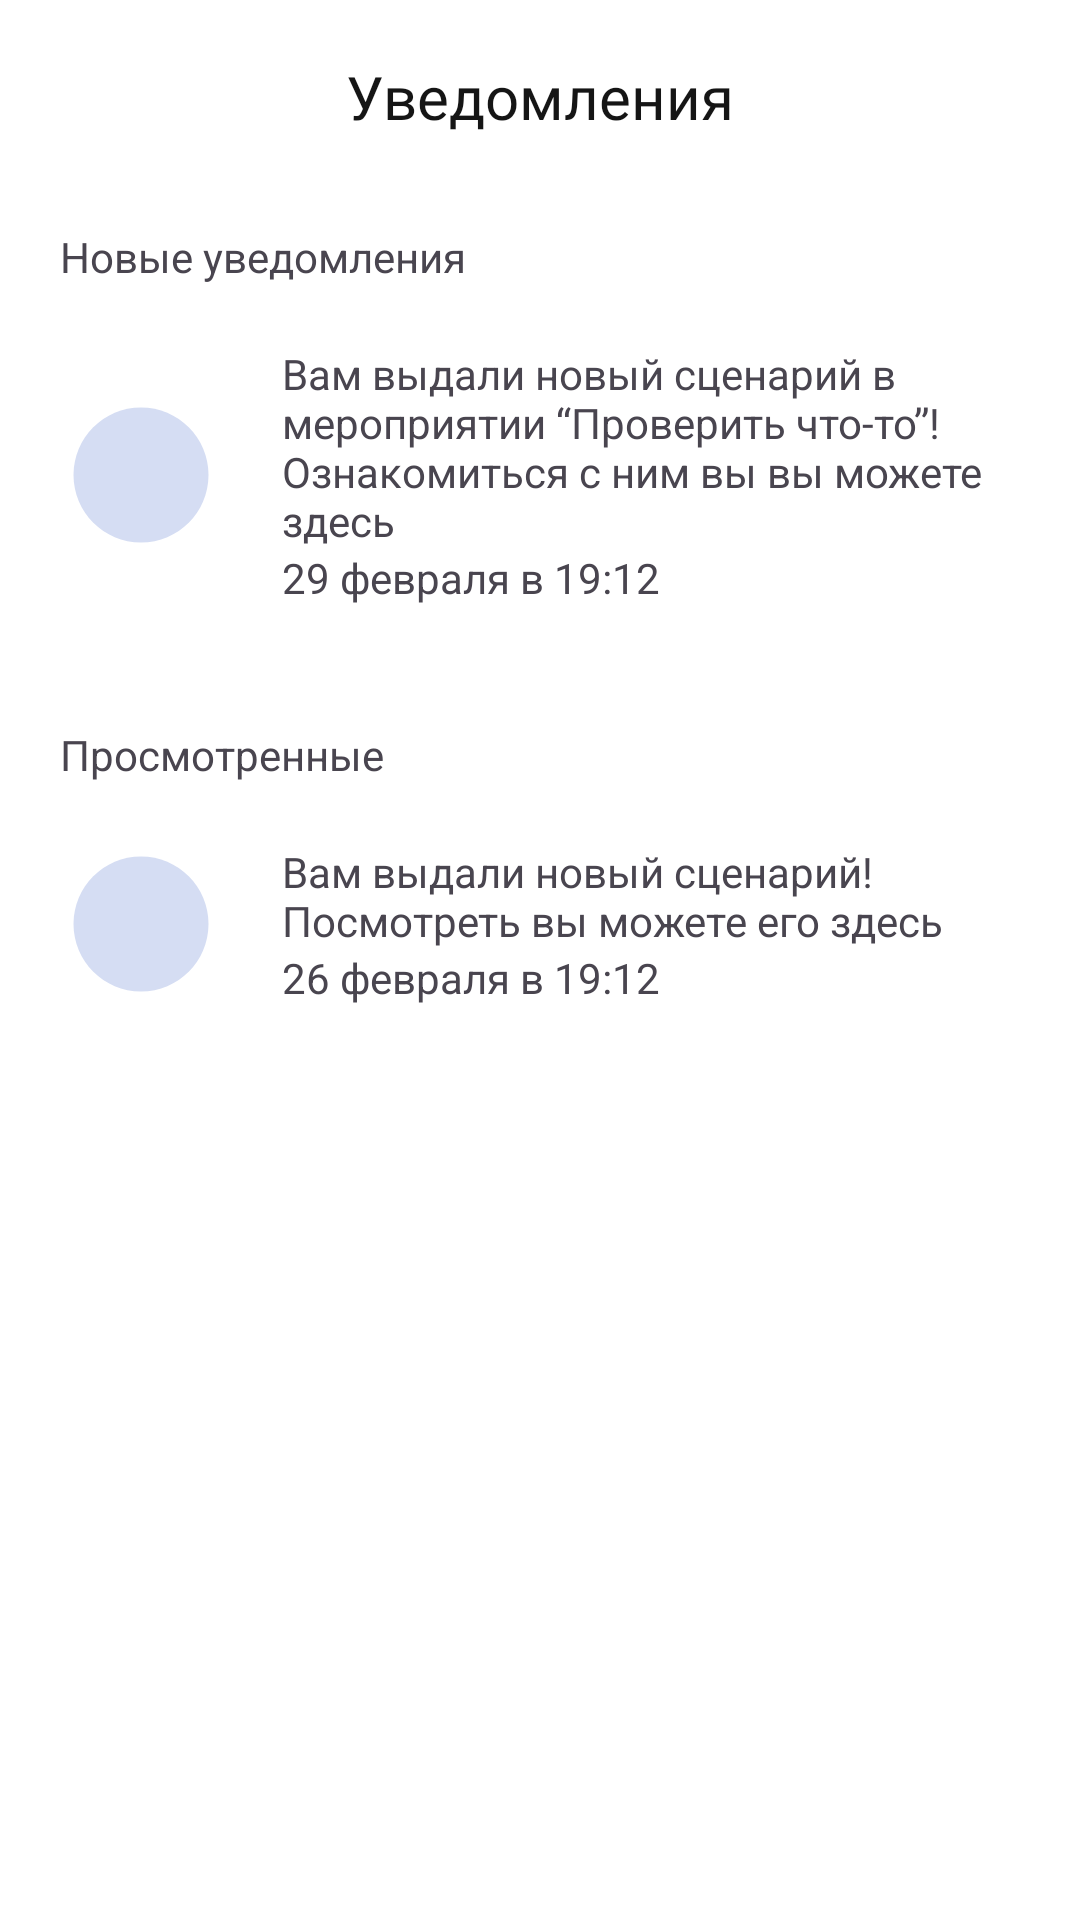

Android layout source for this screen:
<!-- AndroidManifest.xml: application theme Theme.KonsystSecureApp -->
<!-- res/layout/activity_user_notice.xml -->
<?xml version="1.0" encoding="utf-8"?>
<androidx.constraintlayout.widget.ConstraintLayout xmlns:android="http://schemas.android.com/apk/res/android"
    xmlns:app="http://schemas.android.com/apk/res-auto"
    xmlns:tools="http://schemas.android.com/tools"
    android:layout_width="match_parent"
    android:layout_height="match_parent"
    tools:context=".UserNotice">

    <androidx.appcompat.widget.Toolbar
        android:id="@+id/notice_toolbar"
        android:layout_width="match_parent"
        android:layout_height="wrap_content"
        android:minHeight="?attr/actionBarSize"
        android:theme="?attr/actionBarTheme"
        app:layout_constraintEnd_toEndOf="parent"
        app:layout_constraintStart_toStartOf="parent"
        app:layout_constraintTop_toTopOf="parent" />

    <TextView
        android:id="@+id/notice_text"
        android:layout_width="wrap_content"
        android:layout_height="wrap_content"
        android:layout_gravity="center"
        android:fontFamily="@font/rubik_regular"
        android:text="Уведомления"
        android:textColor="@color/text"
        android:textSize="20sp"
        app:layout_constraintBottom_toBottomOf="@+id/notice_toolbar"
        app:layout_constraintEnd_toEndOf="@+id/notice_toolbar"
        app:layout_constraintStart_toStartOf="@+id/notice_toolbar"
        app:layout_constraintTop_toTopOf="@+id/notice_toolbar"
        tools:ignore="MissingConstraints" />

    <LinearLayout
        android:layout_width="wrap_content"
        android:layout_height="wrap_content"
        android:layout_marginStart="20dp"
        android:layout_marginTop="12dp"
        android:orientation="vertical"
        app:layout_constraintStart_toStartOf="parent"
        app:layout_constraintTop_toBottomOf="@+id/notice_toolbar">

        <LinearLayout
            android:layout_width="wrap_content"
            android:layout_height="wrap_content"
            android:orientation="vertical">

            <TextView
                android:id="@+id/textView"
                android:layout_width="match_parent"
                android:layout_height="wrap_content"
                android:text="Новые уведомления" />

            <LinearLayout
                android:layout_width="wrap_content"
                android:layout_height="wrap_content"
                android:layout_marginTop="20dp"
                android:orientation="horizontal">

                <ImageView
                    android:id="@+id/imageView3"
                    android:layout_width="54dp"
                    android:layout_height="54dp"
                    android:layout_gravity="center_vertical"
                    android:layout_weight="1"
                    android:src="@drawable/avatar_example" />

                <LinearLayout
                    android:layout_width="246dp"
                    android:layout_height="wrap_content"
                    android:layout_marginStart="20dp"
                    android:layout_weight="1"
                    android:orientation="vertical">

                    <TextView
                        android:id="@+id/textView2"
                        android:layout_width="wrap_content"
                        android:layout_height="wrap_content"
                        android:layout_weight="1"
                        android:text="Вам выдали новый сценарий в мероприятии “Проверить что-то”! Ознакомиться с ним вы вы можете здесь" />

                    <TextView
                        android:id="@+id/textView3"
                        android:layout_width="wrap_content"
                        android:layout_height="wrap_content"
                        android:layout_weight="1"
                        android:text="29 февраля в 19:12" />
                </LinearLayout>

            </LinearLayout>
        </LinearLayout>

        <LinearLayout
            android:layout_width="wrap_content"
            android:layout_height="wrap_content"
            android:layout_marginTop="40dp"
            android:orientation="vertical">

            <TextView
                android:id="@+id/textView4"
                android:layout_width="match_parent"
                android:layout_height="wrap_content"
                android:text="Просмотренные" />

            <LinearLayout
                android:layout_width="wrap_content"
                android:layout_height="wrap_content"
                android:layout_marginTop="20dp"
                android:orientation="horizontal">

                <ImageView
                    android:id="@+id/imageView4"
                    android:layout_width="54dp"
                    android:layout_height="54dp"
                    android:layout_gravity="center_vertical"
                    android:layout_weight="1"
                    android:src="@drawable/avatar_example" />

                <LinearLayout
                    android:layout_width="246dp"
                    android:layout_height="match_parent"
                    android:layout_marginStart="20dp"
                    android:layout_weight="1"
                    android:orientation="vertical">

                    <TextView
                        android:id="@+id/textView5"
                        android:layout_width="match_parent"
                        android:layout_height="wrap_content"
                        android:text="Вам выдали новый сценарий! Посмотреть вы можете его здесь" />

                    <TextView
                        android:id="@+id/textView6"
                        android:layout_width="match_parent"
                        android:layout_height="wrap_content"
                        android:text="26 февраля в 19:12" />
                </LinearLayout>
            </LinearLayout>
        </LinearLayout>
    </LinearLayout>

</androidx.constraintlayout.widget.ConstraintLayout>
<!-- resources referenced by this layout -->
<resources>
  <color name="text">#151515</color>
  <!-- drawable avatar_example (drawable) -->
  <vector android:height="48dp" android:tint="#D5DDF3"
      android:viewportHeight="24" android:viewportWidth="24"
      android:width="48dp" xmlns:android="http://schemas.android.com/apk/res/android">
      <path android:fillColor="@android:color/white" android:pathData="M12,2C6.47,2 2,6.47 2,12s4.47,10 10,10 10,-4.47 10,-10S17.53,2 12,2z"/>
  </vector>
  <style name="Theme.KonsystSecureApp" parent="Base.Theme.KonsystSecureApp" />
  <style name="Base.Theme.KonsystSecureApp" parent="Theme.Material3.DayNight.NoActionBar">
          
          <item name="android:navigationBarColor">@android:color/transparent</item>
          <item name="android:background">@color/bg_color</item>
          <item name="windowActionBar">false</item>
          <item name="windowNoTitle">true</item>
          <item name="colorPrimaryVariant">@color/bg_color</item>
          <item name="android:windowLightStatusBar">true</item>
          <item name="android:statusBarColor">@color/bg_color</item>
      </style>
  <color name="bg_color">#FFFFFF</color>
</resources>
